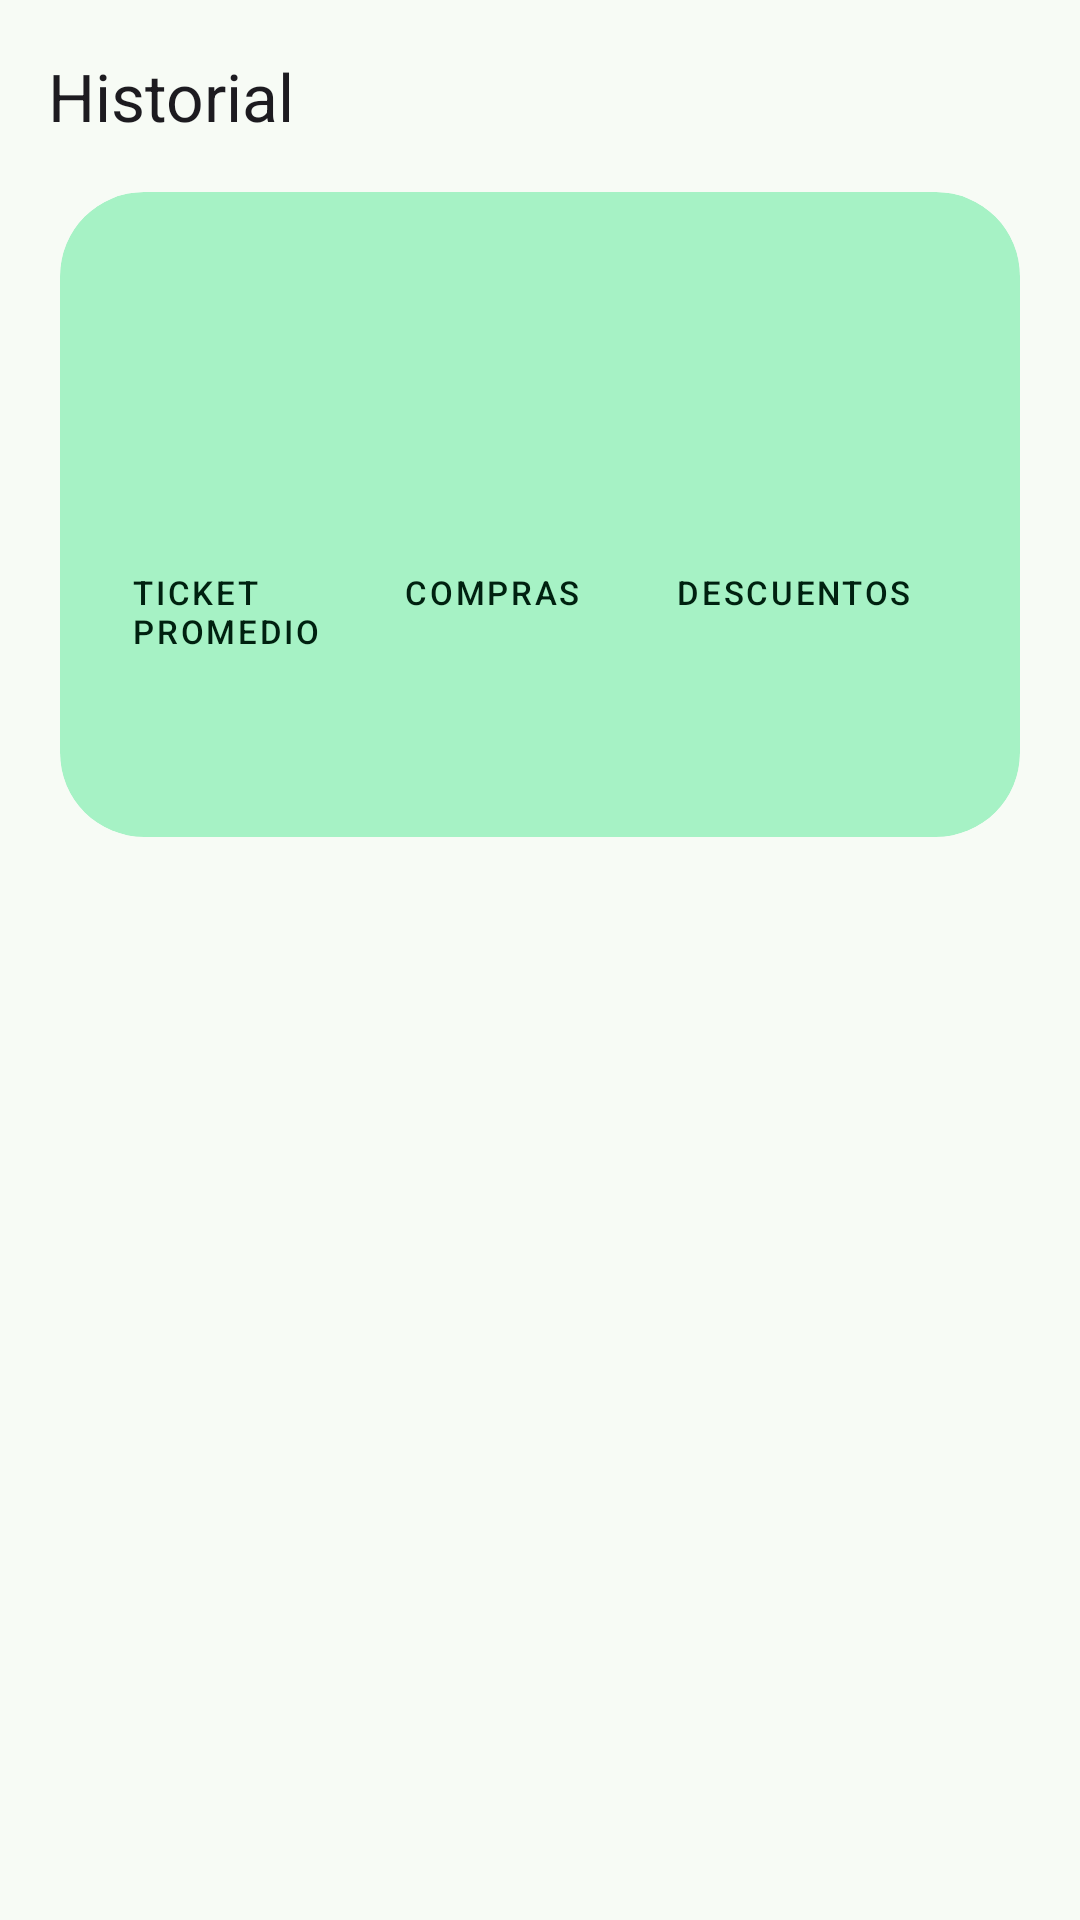

Android layout source for this screen:
<!-- AndroidManifest.xml: application theme Theme.MisCompras -->
<!-- res/layout/fragment_history.xml -->
<?xml version="1.0" encoding="utf-8"?>
<androidx.coordinatorlayout.widget.CoordinatorLayout xmlns:android="http://schemas.android.com/apk/res/android"
    xmlns:app="http://schemas.android.com/apk/res-auto"
    xmlns:tools="http://schemas.android.com/tools"
    android:id="@+id/history_root"
    android:layout_width="match_parent"
    android:layout_height="match_parent">

    <androidx.core.widget.NestedScrollView
        android:layout_width="match_parent"
        android:layout_height="match_parent"
        android:clipToPadding="false">

        <LinearLayout
            android:layout_width="match_parent"
            android:layout_height="wrap_content"
            android:orientation="vertical"
            android:paddingBottom="@dimen/space_xl">

            <com.google.android.material.appbar.MaterialToolbar
                android:id="@+id/toolbar"
                android:layout_width="match_parent"
                android:layout_height="?attr/actionBarSize"
                app:title="@string/title_history" />

            <com.google.android.material.card.MaterialCardView
                style="@style/Widget.MisCompras.Card"
                android:layout_width="match_parent"
                android:layout_height="wrap_content"
                android:layout_marginHorizontal="@dimen/screen_margin"
                app:cardBackgroundColor="?attr/colorPrimaryContainer"
                app:cardCornerRadius="28dp">

                <LinearLayout
                    android:layout_width="match_parent"
                    android:layout_height="wrap_content"
                    android:orientation="vertical"
                    android:padding="@dimen/space_l">

                    <TextView
                        android:id="@+id/month_caption"
                        android:layout_width="match_parent"
                        android:layout_height="wrap_content"
                        android:textAppearance="@style/TextAppearance.MisCompras.Label"
                        android:textColor="?attr/colorOnPrimaryContainer"
                        tools:text="Septiembre 2026" />

                    <TextView
        android:id="@+id/month_value"
        style="@style/Widget.MisCompras.Amount.FitBig"
        android:layout_width="match_parent"
        android:layout_height="wrap_content"
        android:textAppearance="@style/TextAppearance.MisCompras.AmountBig"
                        android:textColor="?attr/colorOnPrimaryContainer"
                        tools:text="$48.900" />

                    <TextView
                        android:id="@+id/month_delta"
                        android:layout_width="match_parent"
                        android:layout_height="wrap_content"
                        android:layout_marginTop="@dimen/space_xs"
                        android:textAppearance="@style/TextAppearance.Material3.BodyMedium"
                        android:textColor="?attr/colorOnPrimaryContainer"
                        tools:text="Bajaste $3.200 (6%)" />

                    <LinearLayout
                        android:layout_width="match_parent"
                        android:layout_height="wrap_content"
                        android:layout_marginTop="@dimen/space_m"
                        android:baselineAligned="false"
                        android:orientation="horizontal">

                        <LinearLayout
                            android:layout_width="0dp"
                            android:layout_height="wrap_content"
                            android:layout_weight="1"
                            android:orientation="vertical">

                            <TextView
                                android:layout_width="wrap_content"
                                android:layout_height="wrap_content"
                                android:text="@string/label_average_ticket"
                                android:textAppearance="@style/TextAppearance.MisCompras.Label"
                                android:textColor="?attr/colorOnPrimaryContainer" />

                            <TextView
            android:id="@+id/ticket_value"
            style="@style/Widget.MisCompras.Amount.Fit"
            android:layout_width="wrap_content"
            android:layout_height="wrap_content"
            android:textAppearance="@style/TextAppearance.MisCompras.Amount"
                                android:textColor="?attr/colorOnPrimaryContainer"
                                tools:text="$24.450" />
                        </LinearLayout>

                        <LinearLayout
                            android:layout_width="0dp"
                            android:layout_height="wrap_content"
                            android:layout_weight="1"
                            android:orientation="vertical">

                            <TextView
                                android:layout_width="wrap_content"
                                android:layout_height="wrap_content"
                                android:text="@string/label_purchases"
                                android:textAppearance="@style/TextAppearance.MisCompras.Label"
                                android:textColor="?attr/colorOnPrimaryContainer" />

                            <TextView
                                android:id="@+id/purchases_value"
                                android:layout_width="wrap_content"
                                android:layout_height="wrap_content"
                                android:textAppearance="@style/TextAppearance.MisCompras.Amount"
                                android:textColor="?attr/colorOnPrimaryContainer"
                                tools:text="2" />
                        </LinearLayout>

                        <LinearLayout
                            android:layout_width="0dp"
                            android:layout_height="wrap_content"
                            android:layout_weight="1"
                            android:orientation="vertical">

                            <TextView
                                android:layout_width="wrap_content"
                                android:layout_height="wrap_content"
                                android:text="@string/label_discounts"
                                android:textAppearance="@style/TextAppearance.MisCompras.Label"
                                android:textColor="?attr/colorOnPrimaryContainer" />

                            <TextView
            android:id="@+id/discounts_value"
            style="@style/Widget.MisCompras.Amount.Fit"
            android:layout_width="wrap_content"
            android:layout_height="wrap_content"
            android:textAppearance="@style/TextAppearance.MisCompras.Amount"
                                android:textColor="?attr/colorOnPrimaryContainer"
                                tools:text="$2.150" />
                        </LinearLayout>
                    </LinearLayout>
                </LinearLayout>
            </com.google.android.material.card.MaterialCardView>

            <androidx.recyclerview.widget.RecyclerView
                android:id="@+id/recycler"
                android:layout_width="match_parent"
                android:layout_height="wrap_content"
                android:layout_marginTop="@dimen/space_m"
                android:nestedScrollingEnabled="false"
                tools:itemCount="3"
                tools:listitem="@layout/item_purchase_history" />

            <include
                android:id="@+id/empty_state"
                layout="@layout/view_empty_state"
                android:layout_width="match_parent"
                android:layout_height="wrap_content"
                android:visibility="gone" />

        </LinearLayout>
    </androidx.core.widget.NestedScrollView>
</androidx.coordinatorlayout.widget.CoordinatorLayout>
<!-- res/layout/item_purchase_history.xml (included above) -->
<?xml version="1.0" encoding="utf-8"?>
<com.google.android.material.card.MaterialCardView xmlns:android="http://schemas.android.com/apk/res/android"
    xmlns:app="http://schemas.android.com/apk/res-auto"
    xmlns:tools="http://schemas.android.com/tools"
    android:id="@+id/purchase_card"
    style="@style/Widget.MisCompras.Card"
    android:layout_width="match_parent"
    android:layout_height="wrap_content"
    android:layout_marginHorizontal="@dimen/screen_margin"
    android:layout_marginVertical="@dimen/space_xs"
    android:clickable="true"
    android:focusable="true"
    app:cardCornerRadius="18dp">

    <androidx.constraintlayout.widget.ConstraintLayout
        android:layout_width="match_parent"
        android:layout_height="wrap_content"
        android:padding="12dp">

        <TextView
            android:id="@+id/purchase_name"
            android:layout_width="0dp"
            android:layout_height="wrap_content"
            android:ellipsize="end"
            android:maxLines="1"
            android:textAppearance="@style/TextAppearance.MisCompras.ItemName"
            app:layout_constraintEnd_toStartOf="@id/purchase_total"
            app:layout_constraintStart_toStartOf="parent"
            app:layout_constraintTop_toTopOf="parent"
            tools:text="Supermercado" />

        <TextView
        android:id="@+id/purchase_total"
        style="@style/Widget.MisCompras.Amount.Fit"
        android:layout_width="wrap_content"
        android:layout_height="wrap_content"
        android:layout_marginStart="8dp"
            android:textAppearance="@style/TextAppearance.MisCompras.Amount"
            app:layout_constraintEnd_toEndOf="parent"
            app:layout_constraintTop_toTopOf="parent"
            tools:text="$22.400" />

        <TextView
            android:id="@+id/purchase_meta"
            android:layout_width="0dp"
            android:layout_height="wrap_content"
            android:layout_marginTop="2dp"
            android:textAppearance="@style/TextAppearance.MisCompras.Label"
            app:layout_constraintEnd_toEndOf="parent"
            app:layout_constraintStart_toStartOf="parent"
            app:layout_constraintTop_toBottomOf="@id/purchase_name"
            tools:text="12 mar · 9 productos · 1 faltante" />

        <TextView
            android:id="@+id/purchase_delta"
            android:layout_width="wrap_content"
            android:layout_height="wrap_content"
            android:layout_marginTop="6dp"
            android:textAppearance="@style/TextAppearance.Material3.BodyMedium"
            app:layout_constraintStart_toStartOf="parent"
            app:layout_constraintTop_toBottomOf="@id/purchase_meta"
            tools:text="−$2.500" />

        <com.google.android.material.chip.Chip
            android:id="@+id/purchase_chip"
            style="@style/Widget.MisCompras.Chip.Status"
            android:layout_width="wrap_content"
            android:layout_height="wrap_content"
            android:checkable="false"
            app:ensureMinTouchTargetSize="false"
            app:layout_constraintBottom_toBottomOf="@id/purchase_delta"
            app:layout_constraintStart_toEndOf="@id/purchase_delta"
            app:layout_constraintTop_toTopOf="@id/purchase_delta"
            tools:text="Completada" />

        <com.google.android.material.progressindicator.LinearProgressIndicator
            android:id="@+id/purchase_progress"
            android:layout_width="0dp"
            android:layout_height="wrap_content"
            android:layout_marginTop="10dp"
            app:trackCornerRadius="3dp"
            app:trackThickness="6dp"
            app:layout_constraintEnd_toEndOf="parent"
            app:layout_constraintStart_toStartOf="parent"
            app:layout_constraintTop_toBottomOf="@id/purchase_delta"
            tools:progress="80" />

    </androidx.constraintlayout.widget.ConstraintLayout>
</com.google.android.material.card.MaterialCardView>
<!-- res/layout/view_empty_state.xml (included above) -->
<?xml version="1.0" encoding="utf-8"?>
<LinearLayout xmlns:android="http://schemas.android.com/apk/res/android"
    xmlns:app="http://schemas.android.com/apk/res-auto"
    xmlns:tools="http://schemas.android.com/tools"
    android:layout_width="match_parent"
    android:layout_height="wrap_content"
    android:gravity="center_horizontal"
    android:orientation="vertical"
    android:padding="@dimen/space_l">

    <ImageView
        android:id="@+id/empty_icon"
        android:layout_width="72dp"
        android:layout_height="72dp"
        android:contentDescription="@null"
        android:src="@drawable/ic_list"
        app:tint="?attr/colorOutline" />

    <TextView
        android:id="@+id/empty_title"
        android:layout_width="match_parent"
        android:layout_height="wrap_content"
        android:layout_marginTop="@dimen/space_m"
        android:gravity="center"
        android:text="@string/empty_lists_title"
        android:textAppearance="@style/TextAppearance.Material3.TitleMedium"
        android:textColor="?attr/colorOnSurface"
        android:textStyle="bold" />

    <TextView
        android:id="@+id/empty_body"
        android:layout_width="match_parent"
        android:layout_height="wrap_content"
        android:layout_marginTop="@dimen/space_xs"
        android:gravity="center"
        android:text="@string/empty_lists_body"
        android:textAppearance="@style/TextAppearance.Material3.BodyMedium"
        android:textColor="?attr/colorOnSurfaceVariant" />

    <com.google.android.material.button.MaterialButton
        android:id="@+id/empty_new_list"
        style="@style/Widget.MisCompras.Button"
        android:layout_width="wrap_content"
        android:layout_height="wrap_content"
        android:layout_marginTop="@dimen/space_m"
        android:text="@string/action_new_list"
        android:visibility="gone"
        app:icon="@drawable/ic_add"
        tools:visibility="visible" />
</LinearLayout>
<!-- resources referenced by this layout -->
<resources>
  <dimen name="screen_margin">20dp</dimen>
  <dimen name="space_l">24dp</dimen>
  <dimen name="space_m">16dp</dimen>
  <dimen name="space_xl">32dp</dimen>
  <dimen name="space_xs">4dp</dimen>
  <!-- drawable ic_add (drawable) -->
  ﻿<vector xmlns:android="http://schemas.android.com/apk/res/android" android:width="24dp" android:height="24dp" android:viewportWidth="24" android:viewportHeight="24"><path android:fillColor="@android:color/white" android:pathData="M19,13h-6v6h-2v-6L5,13v-2h6L11,5h2v6h6v2z"/></vector>
  <string name="action_new_list">Nueva lista</string>
  <string name="empty_lists_body">Crea tu primera lista de compra para empezar a planificar.</string>
  <string name="empty_lists_title">Aún no hay listas</string>
  <string name="label_average_ticket">Ticket promedio</string>
  <string name="label_discounts">Descuentos</string>
  <string name="label_purchases">Compras</string>
  <string name="title_history">Historial</string>
  <style name="TextAppearance.MisCompras.Amount" parent="TextAppearance.Material3.HeadlineMedium">
          <item name="android:textStyle">bold</item>
          <item name="android:letterSpacing">-0.02</item>
      </style>
  <style name="TextAppearance.MisCompras.AmountBig" parent="TextAppearance.Material3.DisplaySmall">
          <item name="android:textStyle">bold</item>
          <item name="android:letterSpacing">-0.02</item>
      </style>
  <style name="TextAppearance.MisCompras.ItemName" parent="TextAppearance.Material3.TitleMedium">
          <item name="android:textStyle">bold</item>
      </style>
  <style name="TextAppearance.MisCompras.Label" parent="TextAppearance.Material3.LabelSmall">
          <item name="android:letterSpacing">0.08</item>
          <item name="android:textAllCaps">true</item>
          <item name="android:textColor">?attr/colorOnSurfaceVariant</item>
      </style>
  <style name="Widget.MisCompras.Chip.Status" parent="Widget.Material3.Chip.Assist">
          <item name="chipCornerRadius">10dp</item>
          <item name="chipMinHeight">28dp</item>
          <item name="android:textAppearance">@style/TextAppearance.Material3.LabelSmall</item>
          <item name="ensureMinTouchTargetSize">false</item>
      </style>
  <style name="Theme.MisCompras" parent="Base.Theme.MisCompras" />
  <color name="ripple_primary">#1F0E6B45</color>
  <color name="md_primary">#0E6B45</color>
  <color name="md_on_primary">#FFFFFF</color>
  <color name="md_primary_container">#A6F2C5</color>
  <color name="md_on_primary_container">#002110</color>
  <color name="md_secondary">#4D6357</color>
  <color name="md_on_secondary">#FFFFFF</color>
  <color name="md_secondary_container">#CFE9D8</color>
  <color name="md_on_secondary_container">#092015</color>
  <color name="md_tertiary">#3B6373</color>
  <color name="md_on_tertiary">#FFFFFF</color>
  <color name="md_tertiary_container">#BFE9FA</color>
  <color name="md_on_tertiary_container">#001F29</color>
  <color name="md_error">#BA1A1A</color>
  <color name="md_on_error">#FFFFFF</color>
  <color name="md_error_container">#FFDAD6</color>
  <color name="md_on_error_container">#410002</color>
  <color name="md_background">#F7FBF5</color>
  <color name="md_on_background">#171D19</color>
  <color name="md_surface">#F7FBF5</color>
  <color name="md_on_surface">#171D19</color>
  <color name="md_surface_variant">#DCE5DC</color>
  <color name="md_on_surface_variant">#404943</color>
  <color name="md_surface_container_lowest">#FFFFFF</color>
  <color name="md_surface_container_low">#F1F5EF</color>
  <color name="md_surface_container">#EBF0E9</color>
  <color name="md_surface_container_high">#E5EAE3</color>
  <color name="md_outline">#707972</color>
  <color name="md_outline_variant">#C0C9C0</color>
  <color name="md_inverse_surface">#2C322D</color>
  <color name="md_inverse_on_surface">#EDF2EB</color>
</resources>
